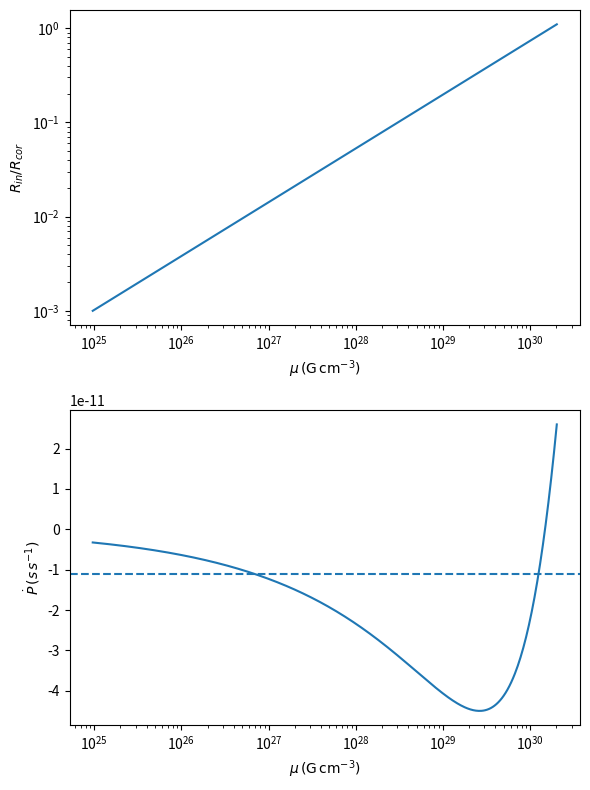
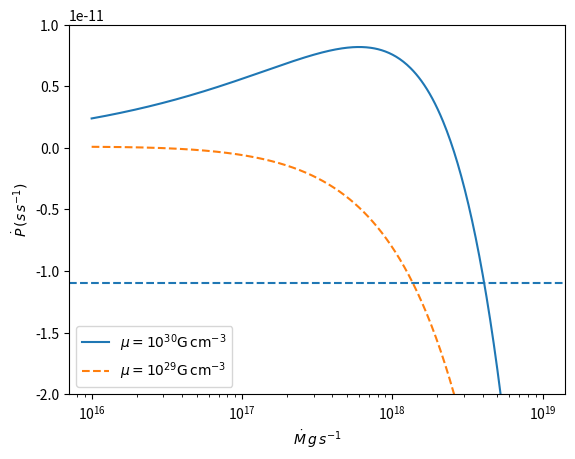

Source code (Python) for these figures, in order:
import numpy as np
import matplotlib.pyplot as plt

def calculate_pdot_vs_rin_with_mu(P=0.71, M=1.4, I=1e45, 
                                  Mdot=5.56e18, xi=1.0, gamma=1.0,
                                  rin_over_rc_range=(0.01, 1.1), n_points=500):
    """
    Calculate Pdot as a function of Rin/Rc, with corresponding μ values.
    
    Parameters:
    -----------
    P : float
        Pulse period in seconds (default: 0.71 s for SMC X-1)
    M : float
        Neutron star mass in solar masses (default: 1.4 M_sun)
    I : float
        Moment of inertia in g cm^2 (default: 1e45)
    Mdot : float
        Accretion rate in g/s (default: 5.56e18, from Lx ~ 5e38 erg/s)
    xi : float
        Parameter for material torque (default: 1.0)
    gamma : float
        Parameter for magnetic torque (default: 1.0)
    rin_over_rc_range : tuple
        Range of Rin/Rc values to explore (default: 0.1 to 10)
    n_points : int
        Number of points in the array (default: 500)
    """
    
    # Constants
    G = 6.67430e-8  # cm^3 g^-1 s^-2
    M_sun = 1.989e33  # g
    M_g = M * M_sun  # Convert to grams
    
    # Calculate corotation radius
    R_c = (G * M_g * P**2 / (4 * np.pi**2))**(1/3)
    print(f"Corotation radius R_c = {R_c/1e5:.2f} km")
    print(f"Accretion rate Mdot = {Mdot:.2e} g/s")
    print(f"X-ray luminosity Lx ~ {Mdot * 0.1 * 9e20 / 1e38:.2f} × 10^38 erg/s (assuming 10% efficiency)")
    
    # Create range of Rin/Rc values
    rin_over_rc_array = np.logspace(np.log10(rin_over_rc_range[0]), 
                                    np.log10(rin_over_rc_range[1]), 
                                    n_points)
    
    # Calculate actual Rin values
    Rin_array = rin_over_rc_array * R_c
    
    # Calculate fastness parameter for each Rin
    omega_array = (Rin_array / R_c)**(1.5)
    
    # Calculate required μ for each Rin to be the magnetospheric radius
    # From: R_m = (μ^4 / (2GMṀ^2))^(1/7) => μ = (2GMṀ^2 R_m^7)^(1/4)
    mu_array = (2 * G * M_g * Mdot**2 * Rin_array**7)**(0.25)
    
    # Initialize arrays for torque and Pdot
    N_array = np.zeros_like(Rin_array)
    Pdot_array = np.zeros_like(Rin_array)
    
    # Calculate torque for each Rin
    for i, (Rin, omega) in enumerate(zip(Rin_array, omega_array)):
        # Prefactor
        prefactor = Mdot * np.sqrt(G * M_g * Rin)
        
        if omega <= 1:
            # Accretion regime
            magnetic_term = (np.sqrt(2) * gamma / 3) * (1 - 2*omega + (2/3)*omega**2)
        else:
            # Propeller regime (soft)
            magnetic_term = (np.sqrt(2) * gamma / 3) * (2/(3*omega) - 1)
        
        material_term = xi * (1 - omega)
        N = prefactor * (material_term + magnetic_term)
        N_array[i] = N
        
        # Calculate Pdot from torque
        # From: -2πI Pdot / P^2 = N  =>  Pdot = - (P^2 * N) / (2πI)
        Pdot_array[i] = - (P**2 * N) / (2 * np.pi * I)
# Function returns:
# Rin_array: Array of inner disk radii in cm, corresponding to R_in values that could be the magnetospheric radius
#            These values span a range from ~0.1R_c to ~10R_c
# rin_over_rc_array: Array of R_in normalized to the corotation radius (R_in/R_c)
#                    This dimensionless parameter determines the torque regime
# omega_array: Array of fastness parameters ω = (R_in/R_c)^(3/2)
#              When ω < 1: Accretion regime (spin-up)
#              When ω > 1: Propeller regime (spin-down)
#              Critical value ω_c ≈ 0.884 where torque changes sign
# mu_array: Array of magnetic moments μ (G cm³) REQUIRED for each R_in to be the actual magnetospheric radius R_m
#           Calculated from R_m formula: μ = (2GMṀ²R_m^7)^(1/4)
#           Shows what magnetic field strength would naturally produce each R_in for given Ṁ
# N_array: Array of total torques N (dyn·cm) on the neutron star
#          Calculated from Equation 11 of Dai & Li (2006): N = N_0 + N_mag
#          Positive N → spin-up, Negative N → spin-down
# Pdot_array: Array of spin period derivatives Ṗ (s/s)
#             Calculated from: Ṗ = -(P²N)/(2πI)
#             Negative Ṗ → spin-up (period decreasing)
#             Positive Ṗ → spin-down (period increasing)
# R_c: Corotation radius in cm
#      R_c = (GMP²/4π²)^(1/3), where Keplerian period equals spin period
#      Critical boundary between accretion and propeller regimes
#
# Key insight: For a FIXED accretion rate Ṁ, the system will settle at R_m determined by μ
#              Different μ values correspond to different positions on the R_in/R_c axis
#              This shows why μ matters: it determines where the system operates on the Ṗ curve
    
    return Rin_array, rin_over_rc_array, omega_array, mu_array, N_array, Pdot_array, R_c
    
import numpy as np
import matplotlib.pyplot as plt

def calculate_pdot_vs_mdot(mu=1e30, P=0.71, M=1.4, I=1e45, 
                           mdot_range=(1e16, 1e20), n_points=500,
                           xi=1.0, gamma=1.0):
    """
    Calculate Pdot as a function of accretion rate Mdot for a given magnetic moment mu.
    
    Parameters:
    -----------
    mu : float
        Magnetic moment in G cm^3 (default: 1e30)
    P : float
        Pulse period in seconds (default: 0.71 s for SMC X-1)
    M : float
        Neutron star mass in solar masses (default: 1.4 M_sun)
    I : float
        Moment of inertia in g cm^2 (default: 1e45)
    mdot_range : tuple
        Range of Mdot values in g/s (default: 1e16 to 1e20)
    n_points : int
        Number of points in the array (default: 500)
    xi : float
        Parameter for material torque (default: 1.0)
    gamma : float
        Parameter for magnetic torque (default: 1.0)
    
    Returns:
    --------
    Mdot_array : array
        Array of accretion rates in g/s
    Pdot_array : array
        Array of spin period derivatives in s/s
    R_m_array : array
        Array of magnetospheric radii in cm
    omega_array : array
        Array of fastness parameters
    R_c : float
        Corotation radius in cm
    """
    
    # Constants
    G = 6.67430e-8  # cm^3 g^-1 s^-2
    M_sun = 1.989e33  # g
    M_g = M * M_sun  # Convert to grams
    
    # Calculate corotation radius
    R_c = (G * M_g * P**2 / (4 * np.pi**2))**(1/3)
    
    # Create range of Mdot values (logarithmic spacing)
    Mdot_array = np.logspace(np.log10(mdot_range[0]), 
                             np.log10(mdot_range[1]), 
                             n_points)
    
    # Initialize output arrays
    R_m_array = np.zeros_like(Mdot_array)
    omega_array = np.zeros_like(Mdot_array)
    N_array = np.zeros_like(Mdot_array)
    Pdot_array = np.zeros_like(Mdot_array)
    
    # Calculate for each Mdot
    for i, Mdot in enumerate(Mdot_array):
        # Calculate magnetospheric radius for this Mdot
        R_m = (mu**4 / (2 * G * M_g * Mdot**2))**(1/7)
        R_m_array[i] = R_m
        
        # Calculate fastness parameter
        omega = (R_m / R_c)**(1.5)
        omega_array[i] = omega
        
        # Calculate torque
        prefactor = Mdot * np.sqrt(G * M_g * R_m)
        
        if omega <= 1:
            # Accretion regime
            magnetic_term = (np.sqrt(2) * gamma / 3) * (1 - 2*omega + (2/3)*omega**2)
        else:
            # Propeller regime (soft)
            magnetic_term = (np.sqrt(2) * gamma / 3) * (2/(3*omega) - 1)
        
        material_term = xi * (1 - omega)
        N = prefactor * (material_term + magnetic_term)
        N_array[i] = N
        
        # Calculate Pdot from torque
        Pdot_array[i] = - (P**2 * N) / (2 * np.pi * I)
    
    return Mdot_array, Pdot_array, R_m_array, omega_array, R_c


rin1, rin2rc1, omega1, mu1, n1, pdot1, rc1=calculate_pdot_vs_rin_with_mu(P=0.71, M=1.4, I=1e45, Mdot=5.56e18, xi=1.0, gamma=1.0,rin_over_rc_range=(0.001, 1.1), n_points=500)


fig, axes = plt.subplots(2, 1, sharex=False, figsize=(6, 8))

# First panel: y1 vs x1
axes[0].set_xscale("log")
axes[0].plot(mu1, rin2rc1)
axes[0].set_xlabel(r"$\mu\,(\mathrm{G\,cm^{-3}})$")
axes[0].set_ylabel(r"$R_{in}/R_{cor}$")
axes[0].set_yscale("log")

# Second panel: y2 vs x2
axes[1].plot(mu1, pdot1)
axes[1].set_xlabel(r"$\mu\,(\mathrm{G\,cm^{-3}})$")
axes[1].set_ylabel(r'$\dot{P}\,(s\,s^{-1})$')
#axes[1].set_yscale("log")
plt.axhline(y=-1.1e-11,ls="--")
plt.xscale("log")
plt.tight_layout()
plt.show()
#plt.clear()

mdot2, pdot2, rm2, omega2, rc2 =calculate_pdot_vs_mdot(mu=1e30, P=0.71, M=1.4, I=1e45, mdot_range=(1e16, 1e19), n_points=500, xi=1.0, gamma=1.0)
mdot3, pdot3, rm3, omega3, rc3 =calculate_pdot_vs_mdot(mu=1e29, P=0.71, M=1.4, I=1e45, mdot_range=(1e16, 1e19), n_points=500, xi=1.0, gamma=1.0)
#plt.axvline(x=1e45)
plt.xscale("log")
plt.axhline(y=-1.1e-11,ls="--")
plt.xlabel(r"$\dot{M}\,g\,s^{-1}$")
plt.ylabel(r'$\dot{P}\,(s\,s^{-1})$')
plt.ylim(-2e-11,1.0e-11)
plt.plot(mdot2, pdot2, label=r"$\mu=10^{30}\mathrm{G\,cm^{-3}}$")
plt.plot(mdot3, pdot3, label=r"$\mu=10^{29}\mathrm{G\,cm^{-3}}$", ls="--")
plt.legend()
plt.show()
